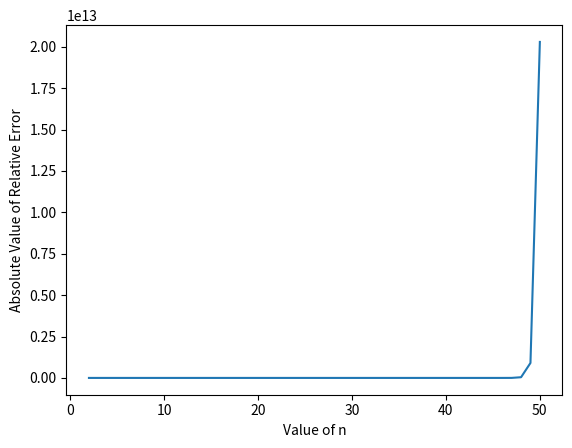

Reproduce this figure in Python.


from __future__ import division
import pandas as pd
import numpy as np
import scipy as sp
import matplotlib.pyplot as plt
import numpy.linalg as npla
import scipy.linalg as spla
import scipy.special



# Code may print some warnings due to pandas in Python2. 
# These warning are benign. Verigy here: https://stackoverflow.com/questions/40845304/runtimewarning-numpy-dtype-size-changed-may-indicate-binary-incompatibility



z = 20




J_0 = scipy.special.jv(0, z)
J_1 = scipy.special.jv(1, z)





bessel_val_by_rec = [J_0, J_1]





for i in range(2, 51):
    
    J_i = ( ( ( ( 2 * ( i - 1 ) ) / z ) * bessel_val_by_rec[i - 1] ) - bessel_val_by_rec[i - 2] )

    bessel_val_by_rec.append(J_i)





bessel_val_by_func = [scipy.special.jv(i, z) for i in range(0, 51)]





relative_err = []
for i in range(2, 51):
    relative_err.append((bessel_val_by_rec[i] - bessel_val_by_func[i])/bessel_val_by_func[i])

# Again, just printing magnitude of the Relative Error
# Comment this value to print just the ratio
relative_err = [abs(i) for i in relative_err]





df = pd.DataFrame({"n" : [i for i in range(2, 51)], "From Function" : bessel_val_by_func[2:], "From Recurrence" : bessel_val_by_rec[2:], "Relative Error" : relative_err}, columns=["n", "From Function", "From Recurrence", "Relative Error"])
print(df.to_string(index_names=False))







plt.xlabel("Value of n")
plt.ylabel("Absolute Value of Relative Error")
plt.plot( np.arange(2, 51), relative_err)
plt.savefig("problem_3b.png")
# Uncomment to show plot
# plt.show()

